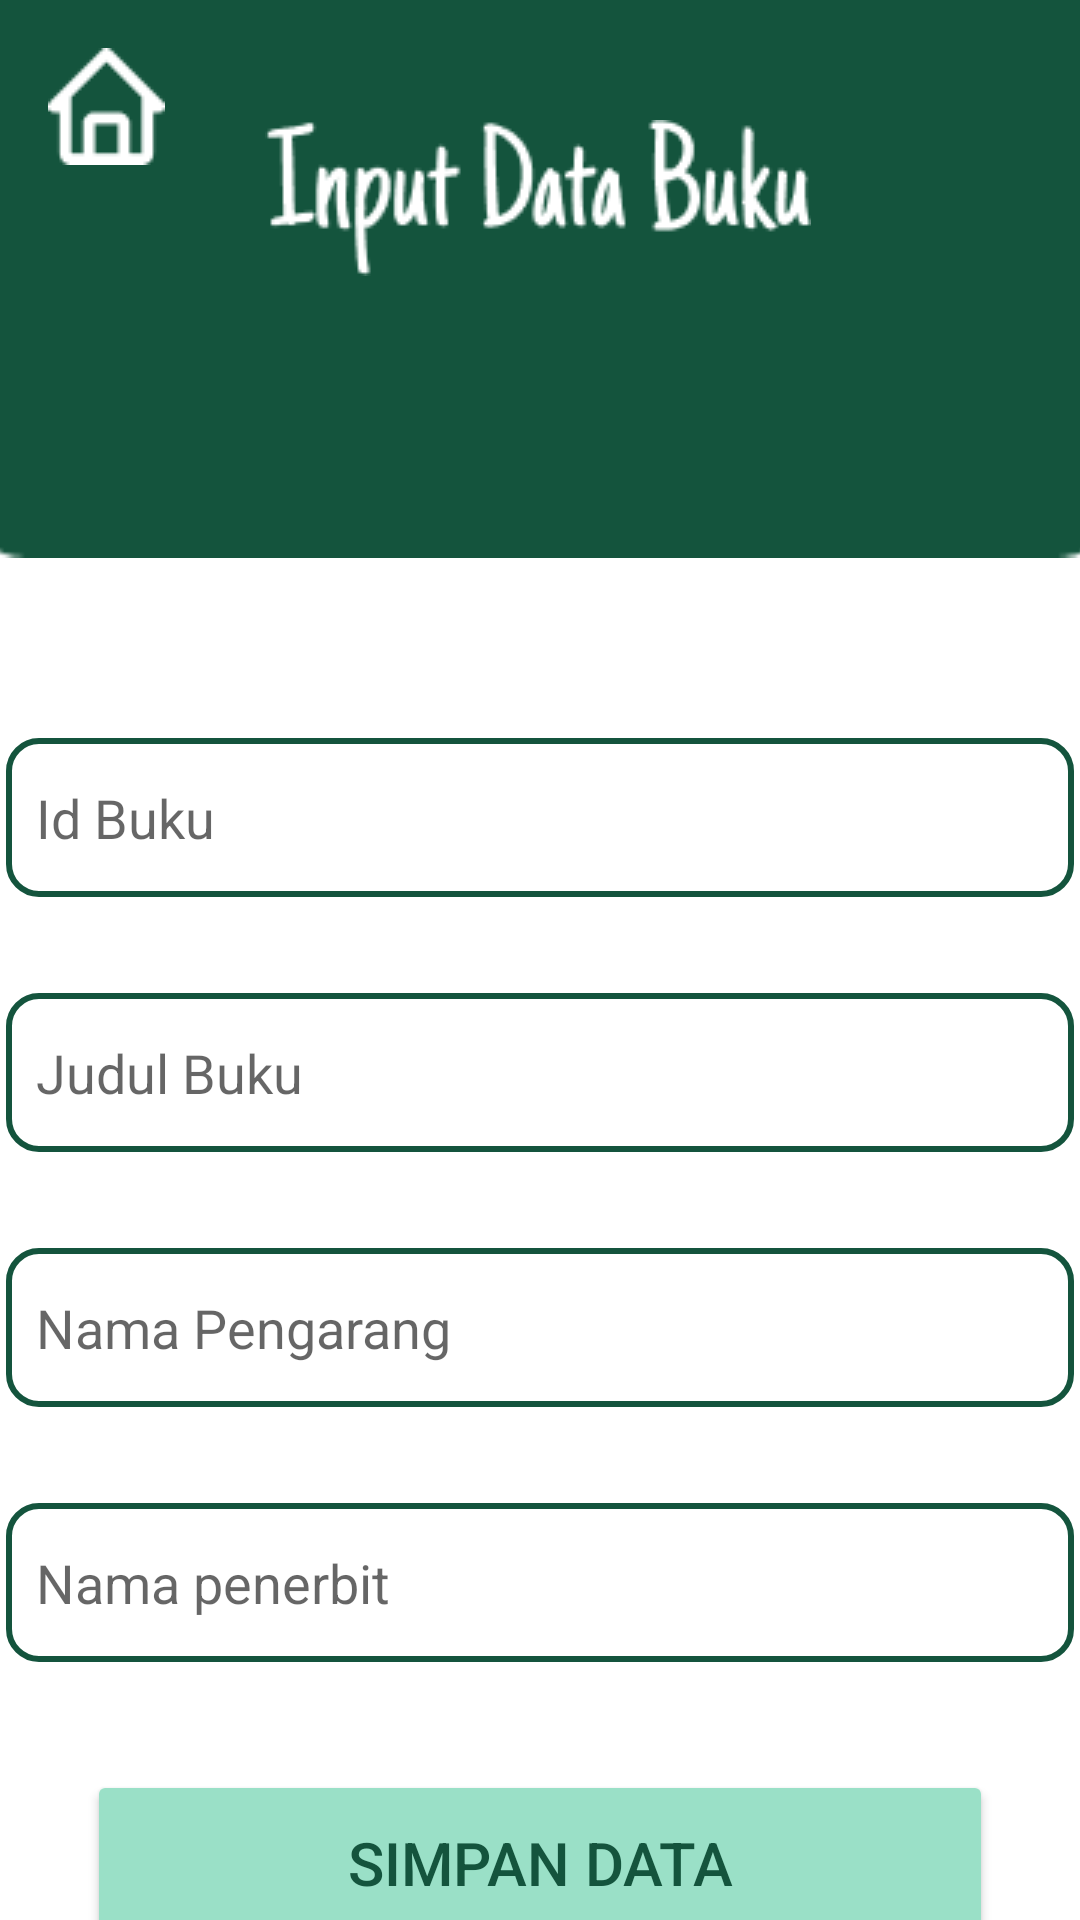

Produce the Android XML layout that renders to this screen, including the resource entries it uses.
<!-- AndroidManifest.xml: application theme Theme.GrandLibrary -->
<!-- res/layout/activity_input_databuku.xml -->
<?xml version="1.0" encoding="utf-8"?>
<androidx.constraintlayout.widget.ConstraintLayout xmlns:android="http://schemas.android.com/apk/res/android"
    xmlns:app="http://schemas.android.com/apk/res-auto"
    xmlns:tools="http://schemas.android.com/tools"
    android:layout_width="match_parent"
    android:layout_height="match_parent"
    tools:context=".InputDatabukuActivity">

    <ImageView
        android:id="@+id/imageView14"
        android:layout_width="409dp"
        android:layout_height="186dp"
        android:scaleType="fitXY"
        app:layout_constraintBottom_toTopOf="@+id/idbukuinput"
        app:layout_constraintEnd_toEndOf="parent"
        app:layout_constraintHorizontal_bias="0.5"
        app:layout_constraintStart_toStartOf="parent"
        app:layout_constraintTop_toTopOf="parent"
        app:srcCompat="@drawable/rectangle_14" />

    <EditText
        android:id="@+id/pengaranginput"
        android:layout_width="356dp"
        android:layout_height="53dp"
        android:layout_marginTop="32dp"
        android:background="@drawable/lli"
        android:ems="10"
        android:hint="Nama Pengarang"
        android:inputType="textPersonName"
        android:padding="10dp"
        app:layout_constraintEnd_toEndOf="parent"
        app:layout_constraintHorizontal_bias="0.49"
        app:layout_constraintStart_toStartOf="parent"
        app:layout_constraintTop_toBottomOf="@+id/judulinput" />

    <EditText
        android:id="@+id/idbukuinput"
        android:layout_width="356dp"
        android:layout_height="53dp"
        android:layout_marginTop="60dp"
        android:background="@drawable/lli"
        android:ems="10"
        android:hint="Id Buku"
        android:inputType="textPersonName"
        android:padding="10dp"
        app:layout_constraintEnd_toEndOf="parent"
        app:layout_constraintHorizontal_bias="0.49"
        app:layout_constraintStart_toStartOf="parent"
        app:layout_constraintTop_toBottomOf="@+id/imageView14" />

    <EditText
        android:id="@+id/judulinput"
        android:layout_width="356dp"
        android:layout_height="53dp"
        android:layout_marginTop="32dp"
        android:background="@drawable/lli"
        android:ems="10"
        android:hint="Judul Buku"
        android:inputType="textPersonName"
        android:padding="10dp"
        app:layout_constraintEnd_toEndOf="parent"
        app:layout_constraintHorizontal_bias="0.49"
        app:layout_constraintStart_toStartOf="parent"
        app:layout_constraintTop_toBottomOf="@+id/idbukuinput" />

    <EditText
        android:id="@+id/penerbitinput"
        android:layout_width="356dp"
        android:layout_height="53dp"
        android:layout_marginTop="32dp"
        android:background="@drawable/lli"
        android:ems="10"
        android:hint="Nama penerbit"
        android:inputType="textPersonName"
        android:padding="10dp"
        app:layout_constraintEnd_toEndOf="parent"
        app:layout_constraintHorizontal_bias="0.49"
        app:layout_constraintStart_toStartOf="parent"
        app:layout_constraintTop_toBottomOf="@+id/pengaranginput" />

    <Button
        android:id="@+id/savedatabuku"
        android:layout_width="302dp"
        android:layout_height="62dp"
        android:layout_marginTop="36dp"
        android:backgroundTint="#9AE0C7"
        android:text="Simpan Data"
        android:textColor="#14543D"
        android:textSize="20dp"
        app:layout_constraintEnd_toEndOf="parent"
        app:layout_constraintStart_toStartOf="parent"
        app:layout_constraintTop_toBottomOf="@+id/penerbitinput" />

    <ImageView
        android:id="@+id/imageView18"
        android:layout_width="wrap_content"
        android:layout_height="wrap_content"
        android:layout_marginTop="40dp"
        android:src="@drawable/input_data_buku"
        app:layout_constraintEnd_toEndOf="parent"
        app:layout_constraintHorizontal_bias="0.497"
        app:layout_constraintStart_toStartOf="parent"
        app:layout_constraintTop_toTopOf="parent" />

    <ImageView
        android:id="@+id/imageView19"
        android:layout_width="wrap_content"
        android:layout_height="wrap_content"
        android:layout_marginStart="16dp"
        android:layout_marginTop="16dp"
        android:src="@drawable/vector"
        app:layout_constraintStart_toStartOf="parent"
        app:layout_constraintTop_toTopOf="parent" />

</androidx.constraintlayout.widget.ConstraintLayout>
<!-- resources referenced by this layout -->
<resources>
  <!-- drawable input_data_buku: png bitmap (drawable, 2799 bytes) -->
  <!-- drawable lli (drawable) -->
  <?xml version="1.0" encoding="utf-8"?>
      <shape xmlns:android="http://schemas.android.com/apk/res/android">
          <corners
              android:radius="10dp"/>
          <stroke android:width="2dp"
              android:color="#14543D"
              />
  
          <solid
              android:color="@color/white"/>
  
      </shape>
  <!-- drawable rectangle_14: png bitmap (drawable, 1144 bytes) -->
  <!-- drawable vector: png bitmap (drawable, 476 bytes) -->
  <style name="Theme.GrandLibrary" parent="Theme.MaterialComponents.DayNight.DarkActionBar">
          
          <item name="colorPrimary">@color/purple_500</item>
          <item name="colorPrimaryVariant">@color/purple_700</item>
          <item name="colorOnPrimary">@color/white</item>
          
          <item name="colorSecondary">@color/teal_200</item>
          <item name="colorSecondaryVariant">@color/teal_700</item>
          <item name="colorOnSecondary">@color/black</item>
          
          <item name="android:statusBarColor" tools:targetApi="l">?attr/colorPrimaryVariant</item>
          
      </style>
  <color name="white">#FFFFFFFF</color>
  <color name="purple_500">#FF6200EE</color>
  <color name="purple_700">#FF3700B3</color>
  <color name="teal_200">#FF03DAC5</color>
  <color name="teal_700">#FF018786</color>
  <color name="black">#FF000000</color>
</resources>
